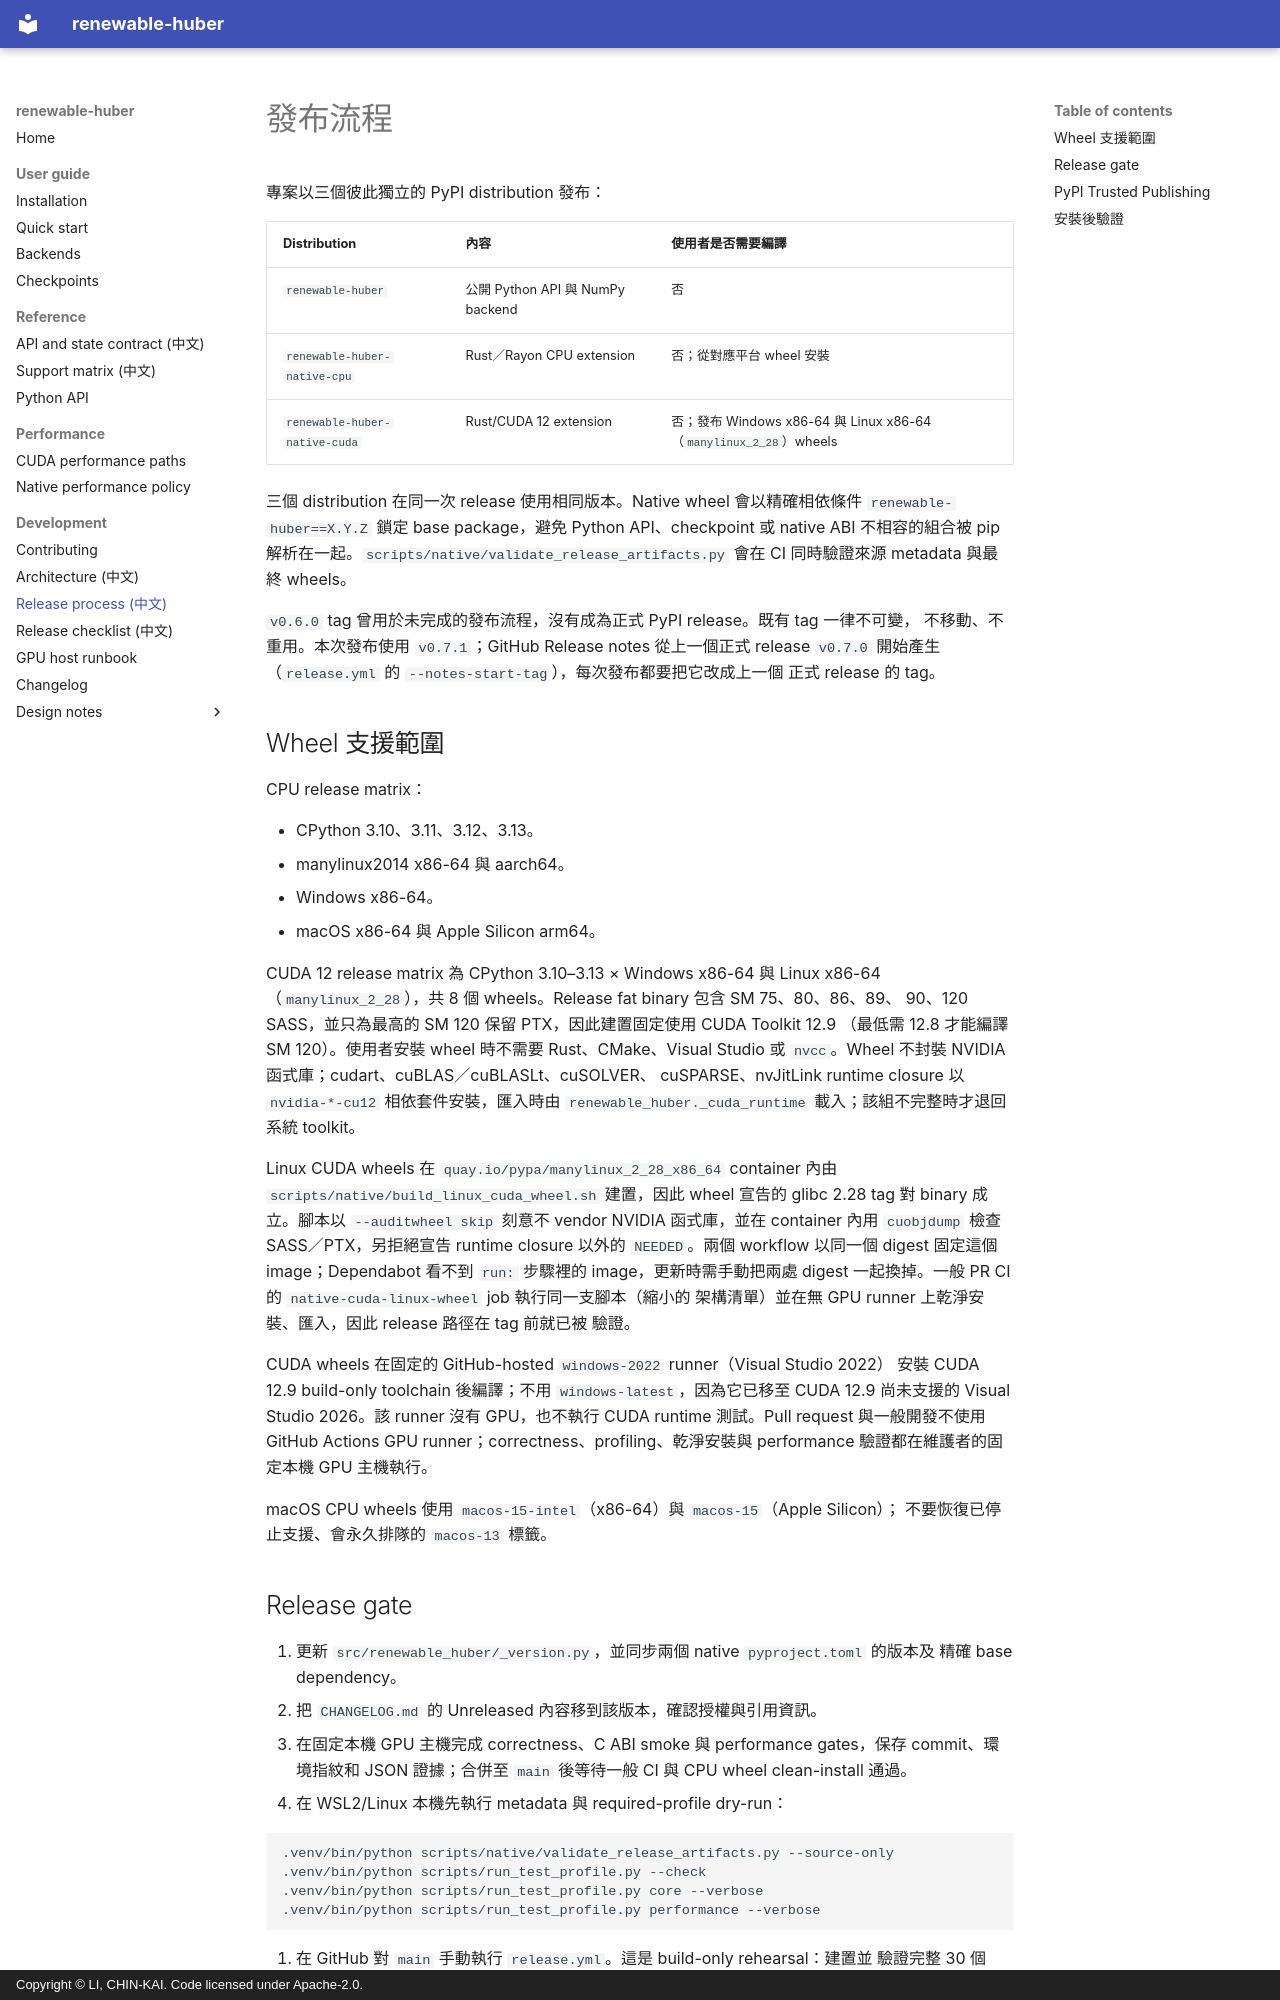

repository: Funtrollor/renewable-huber · page: release-process/index.html · generator: mkdocs · copyright: Copyright © LI, CHIN-KAI. Code licensed under Apache-2.0.

# 發布流程

專案以三個彼此獨立的 PyPI distribution 發布：

| Distribution | 內容 | 使用者是否需要編譯 |
| --- | --- | --- |
| `renewable-huber` | 公開 Python API 與 NumPy backend | 否 |
| `renewable-huber-native-cpu` | Rust／Rayon CPU extension | 否；從對應平台 wheel 安裝 |
| `renewable-huber-native-cuda` | Rust/CUDA 12 extension | 否；發布 Windows x86-64 與 Linux x86-64（`manylinux_2_28`）wheels |

三個 distribution 在同一次 release 使用相同版本。Native wheel 會以精確相依條件
`renewable-huber==X.Y.Z` 鎖定 base package，避免 Python API、checkpoint 或 native ABI
不相容的組合被 pip 解析在一起。`scripts/native/validate_release_artifacts.py` 會在 CI
同時驗證來源 metadata 與最終 wheels。

`v0.6.0` tag 曾用於未完成的發布流程，沒有成為正式 PyPI release。既有 tag 一律不可變，
不移動、不重用。本次發布使用 `v0.7.1`；GitHub Release notes 從上一個正式 release
`v0.7.0` 開始產生（`release.yml` 的 `--notes-start-tag`），每次發布都要把它改成上一個
正式 release 的 tag。

## Wheel 支援範圍

CPU release matrix：

- CPython 3.10、3.11、3.12、3.13。
- manylinux2014 x86-64 與 aarch64。
- Windows x86-64。
- macOS x86-64 與 Apple Silicon arm64。

CUDA 12 release matrix 為 CPython 3.10–3.13 × Windows x86-64 與 Linux x86-64
（`manylinux_2_28`），共 8 個 wheels。Release fat binary 包含 SM 75、80、86、89、
90、120 SASS，並只為最高的 SM 120 保留 PTX，因此建置固定使用 CUDA Toolkit 12.9
（最低需 12.8 才能編譯 SM 120）。使用者安裝 wheel 時不需要 Rust、CMake、Visual
Studio 或 `nvcc`。Wheel 不封裝 NVIDIA 函式庫；cudart、cuBLAS／cuBLASLt、cuSOLVER、
cuSPARSE、nvJitLink runtime closure 以 `nvidia-*-cu12` 相依套件安裝，匯入時由
`renewable_huber._cuda_runtime` 載入；該組不完整時才退回系統 toolkit。

Linux CUDA wheels 在 `quay.io/pypa/manylinux_2_28_x86_64` container 內由
`scripts/native/build_linux_cuda_wheel.sh` 建置，因此 wheel 宣告的 glibc 2.28 tag
對 binary 成立。腳本以 `--auditwheel skip` 刻意不 vendor NVIDIA 函式庫，並在
container 內用 `cuobjdump` 檢查 SASS／PTX，另拒絕宣告 runtime closure 以外的
`NEEDED`。兩個 workflow 以同一個 digest 固定這個 image；Dependabot 看不到 `run:`
步驟裡的 image，更新時需手動把兩處 digest 一起換掉。一般 PR CI 的 `native-cuda-linux-wheel` job 執行同一支腳本（縮小的
架構清單）並在無 GPU runner 上乾淨安裝、匯入，因此 release 路徑在 tag 前就已被
驗證。

CUDA wheels 在固定的 GitHub-hosted `windows-2022` runner（Visual Studio 2022）
安裝 CUDA 12.9 build-only toolchain 後編譯；不用 `windows-latest`，因為它已移至
CUDA 12.9 尚未支援的 Visual Studio 2026。該 runner 沒有 GPU，也不執行 CUDA
runtime 測試。Pull request
與一般開發不使用 GitHub Actions GPU runner；correctness、profiling、乾淨安裝與
performance 驗證都在維護者的固定本機 GPU 主機執行。

macOS CPU wheels 使用 `macos-15-intel`（x86-64）與 `macos-15`（Apple Silicon）；
不要恢復已停止支援、會永久排隊的 `macos-13` 標籤。
